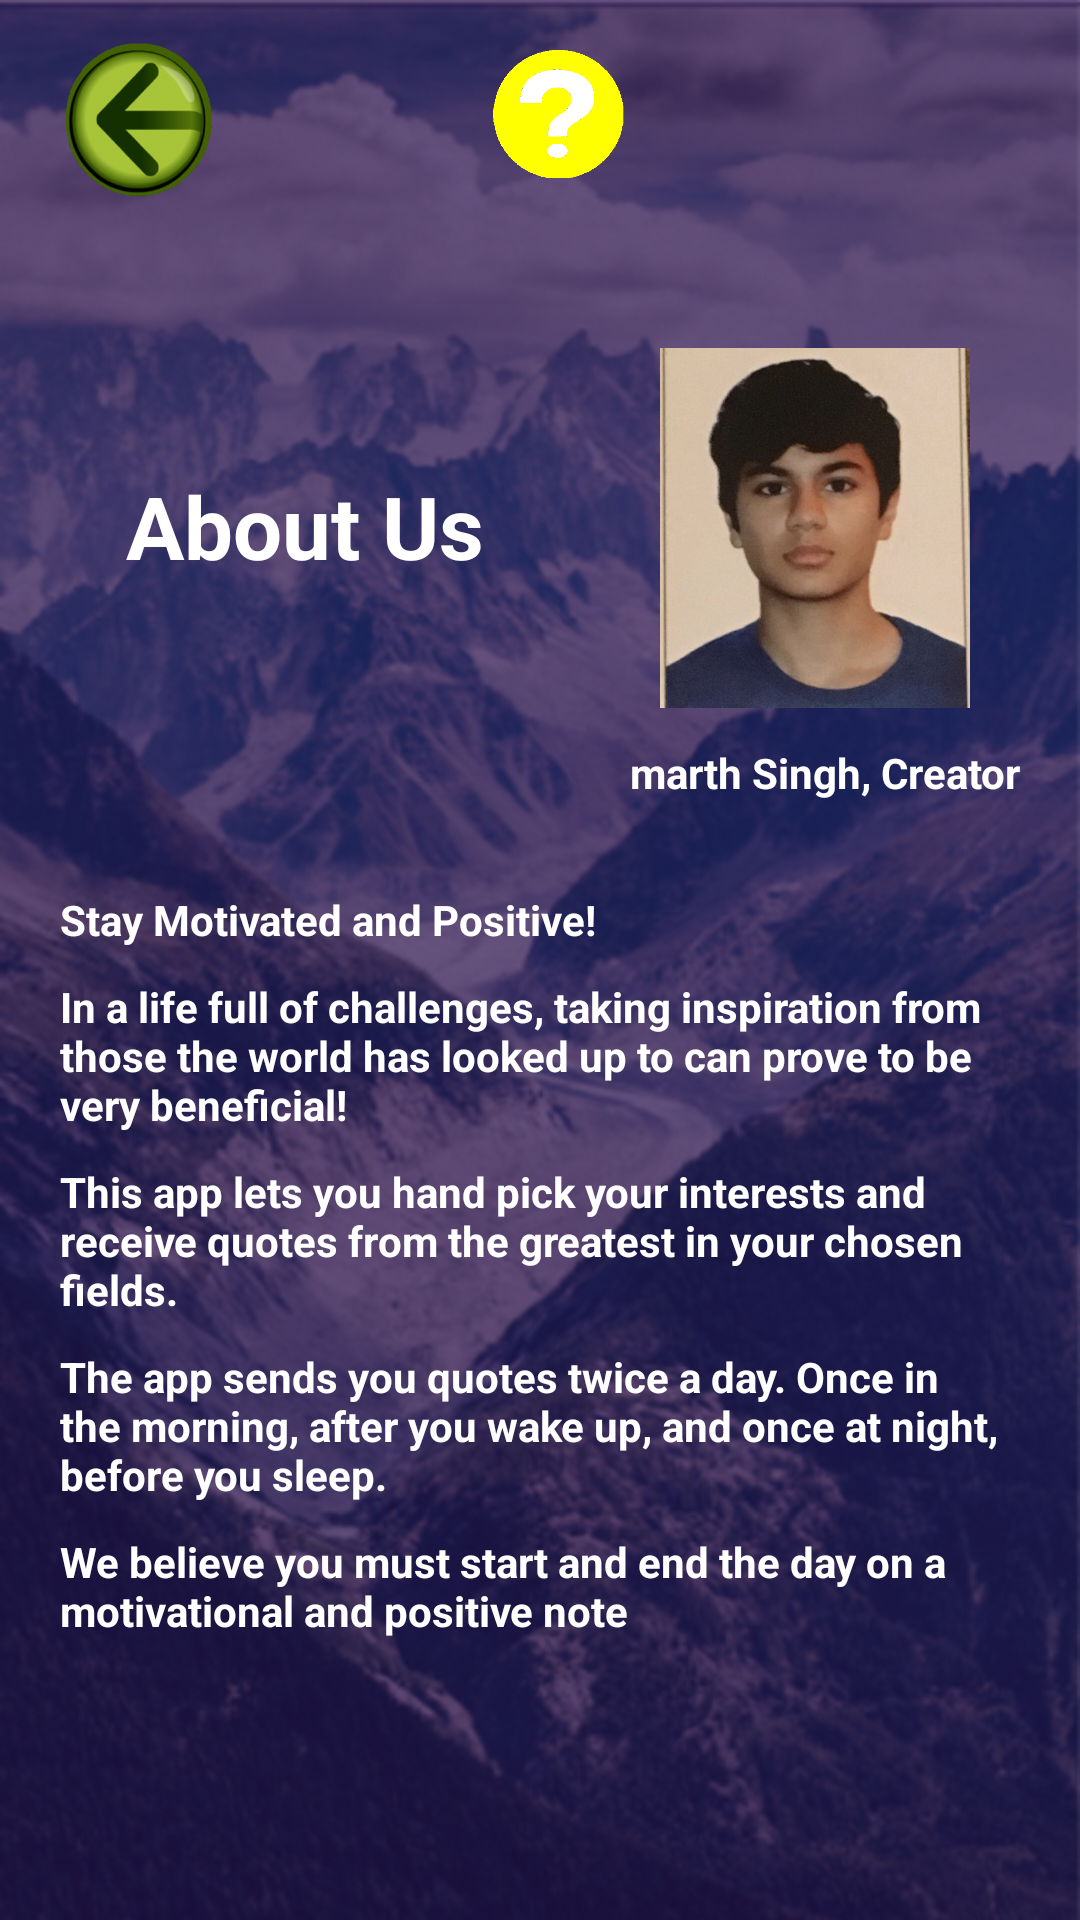

The Android layout XML behind this screen, and the referenced resources:
<!-- AndroidManifest.xml: application theme AppTheme -->
<!-- res/layout/activity_about.xml -->
<?xml version="1.0" encoding="utf-8"?>
<android.support.constraint.ConstraintLayout xmlns:android="http://schemas.android.com/apk/res/android"
    xmlns:app="http://schemas.android.com/apk/res-auto"
    xmlns:tools="http://schemas.android.com/tools"
    android:layout_width="match_parent"
    android:layout_height="match_parent"
    android:background="@drawable/screen5_bg"
    tools:context=".AboutActivity">

    <ImageView
        android:id="@+id/imageView2"
        android:layout_width="60dp"
        android:layout_height="60dp"
        android:layout_marginStart="8dp"
        android:layout_marginTop="8dp"
        android:layout_marginEnd="8dp"
        app:layout_constraintEnd_toEndOf="parent"
        app:layout_constraintHorizontal_bias="0.52"
        app:layout_constraintStart_toStartOf="parent"
        app:layout_constraintTop_toTopOf="parent"
        app:srcCompat="@drawable/about_section_logo" />

    <ImageView
        android:id="@+id/ivBack"
        android:layout_width="60dp"
        android:layout_height="60dp"
        android:layout_marginStart="16dp"
        android:layout_marginTop="8dp"
        android:layout_marginEnd="8dp"
        app:layout_constraintEnd_toStartOf="@+id/imageView2"
        app:layout_constraintHorizontal_bias="0.0"
        app:layout_constraintStart_toStartOf="parent"
        app:layout_constraintTop_toTopOf="parent"
        app:srcCompat="@drawable/arrow" />

    <ImageView
        android:id="@+id/imageView7"
        android:layout_width="120dp"
        android:layout_height="120dp"
        android:layout_marginStart="8dp"
        android:layout_marginTop="116dp"
        android:layout_marginEnd="8dp"
        app:layout_constraintEnd_toEndOf="parent"
        app:layout_constraintHorizontal_bias="0.909"
        app:layout_constraintStart_toStartOf="parent"
        app:layout_constraintTop_toTopOf="parent"
        app:srcCompat="@drawable/img3608" />

    <TextView
        android:id="@+id/textView"
        android:layout_width="wrap_content"
        android:layout_height="wrap_content"
        android:layout_marginStart="8dp"
        android:layout_marginTop="156dp"
        android:layout_marginEnd="8dp"
        android:text="About Us"
        android:textColor="@color/colorAccent"
        android:textSize="29sp"
        android:textStyle="bold"
        app:layout_constraintEnd_toStartOf="@+id/imageView7"
        app:layout_constraintHorizontal_bias="0.447"
        app:layout_constraintStart_toStartOf="parent"
        app:layout_constraintTop_toTopOf="parent" />

    <TextView
        android:id="@+id/textView2"
        android:layout_width="wrap_content"
        android:layout_height="wrap_content"
        android:layout_marginStart="8dp"
        android:layout_marginTop="12dp"
        android:layout_marginEnd="8dp"
        android:text="marth Singh, Creator"
        android:textColor="@color/colorAccent"
        android:textStyle="bold"
        app:layout_constraintEnd_toEndOf="parent"
        app:layout_constraintHorizontal_bias="0.946"
        app:layout_constraintStart_toStartOf="parent"
        app:layout_constraintTop_toBottomOf="@+id/imageView7" />

    <LinearLayout
        android:layout_width="match_parent"
        android:layout_height="wrap_content"
        android:orientation="vertical"
        android:layout_marginLeft="20dp"
        android:layout_marginRight="20dp"
        app:layout_constraintTop_toBottomOf="@+id/textView2">

        <TextView
            android:layout_width="wrap_content"
            android:layout_height="wrap_content"
            android:layout_marginTop="30dp"
            android:text="Stay Motivated and Positive!"
            android:textColor="@color/colorAccent"
            android:textSize="14sp"
            android:textStyle="bold" />

        <TextView
            android:layout_width="wrap_content"
            android:layout_height="wrap_content"
            android:layout_marginTop="10dp"
            android:text="In a life full of challenges, taking inspiration from those the world has looked up to can prove to be very beneficial!
"
            android:textColor="@color/colorAccent"
            android:textSize="14sp"
            android:textStyle="bold" />

        <TextView
            android:layout_width="wrap_content"
            android:layout_height="wrap_content"
            android:layout_marginTop="10dp"
            android:text="This app lets you hand pick your interests and receive quotes from the greatest in
your chosen fields."
            android:textColor="@color/colorAccent"
            android:textSize="14sp"
            android:textStyle="bold" />

        <TextView
            android:layout_width="wrap_content"
            android:layout_height="wrap_content"
            android:layout_marginTop="10dp"
            android:text="The app sends you quotes twice a day. Once in the morning, after you wake up, and once at night, before you sleep."
            android:textColor="@color/colorAccent"
            android:textSize="14sp"
            android:textStyle="bold" />

        <TextView
            android:layout_width="wrap_content"
            android:layout_height="wrap_content"
            android:layout_marginTop="10dp"
            android:text="We believe you must start and end the day on a motivational and positive note "
            android:textColor="@color/colorAccent"
            android:textSize="14sp"
            android:textStyle="bold" />
    </LinearLayout>

</android.support.constraint.ConstraintLayout>
<!-- resources referenced by this layout -->
<resources>
  <color name="colorAccent">#FFFFFF</color>
  <!-- drawable about_section_logo: png bitmap (drawable, 17265 bytes) -->
  <!-- drawable arrow: png bitmap (drawable, 107163 bytes) -->
  <!-- drawable img3608: jpeg bitmap (drawable, 171072 bytes) -->
  <!-- drawable screen5_bg: png bitmap (drawable, 385778 bytes) -->
  <style name="AppTheme" parent="Theme.AppCompat.Light.NoActionBar">
          
          <item name="colorPrimary">@color/colorPrimary</item>
          <item name="colorPrimaryDark">@color/colorPrimaryDark</item>
          <item name="colorAccent">@color/colorBlue</item>
      </style>
  <color name="colorPrimary">#008577</color>
  <color name="colorPrimaryDark">#00574B</color>
  <color name="colorBlue">#0285EE</color>
</resources>
